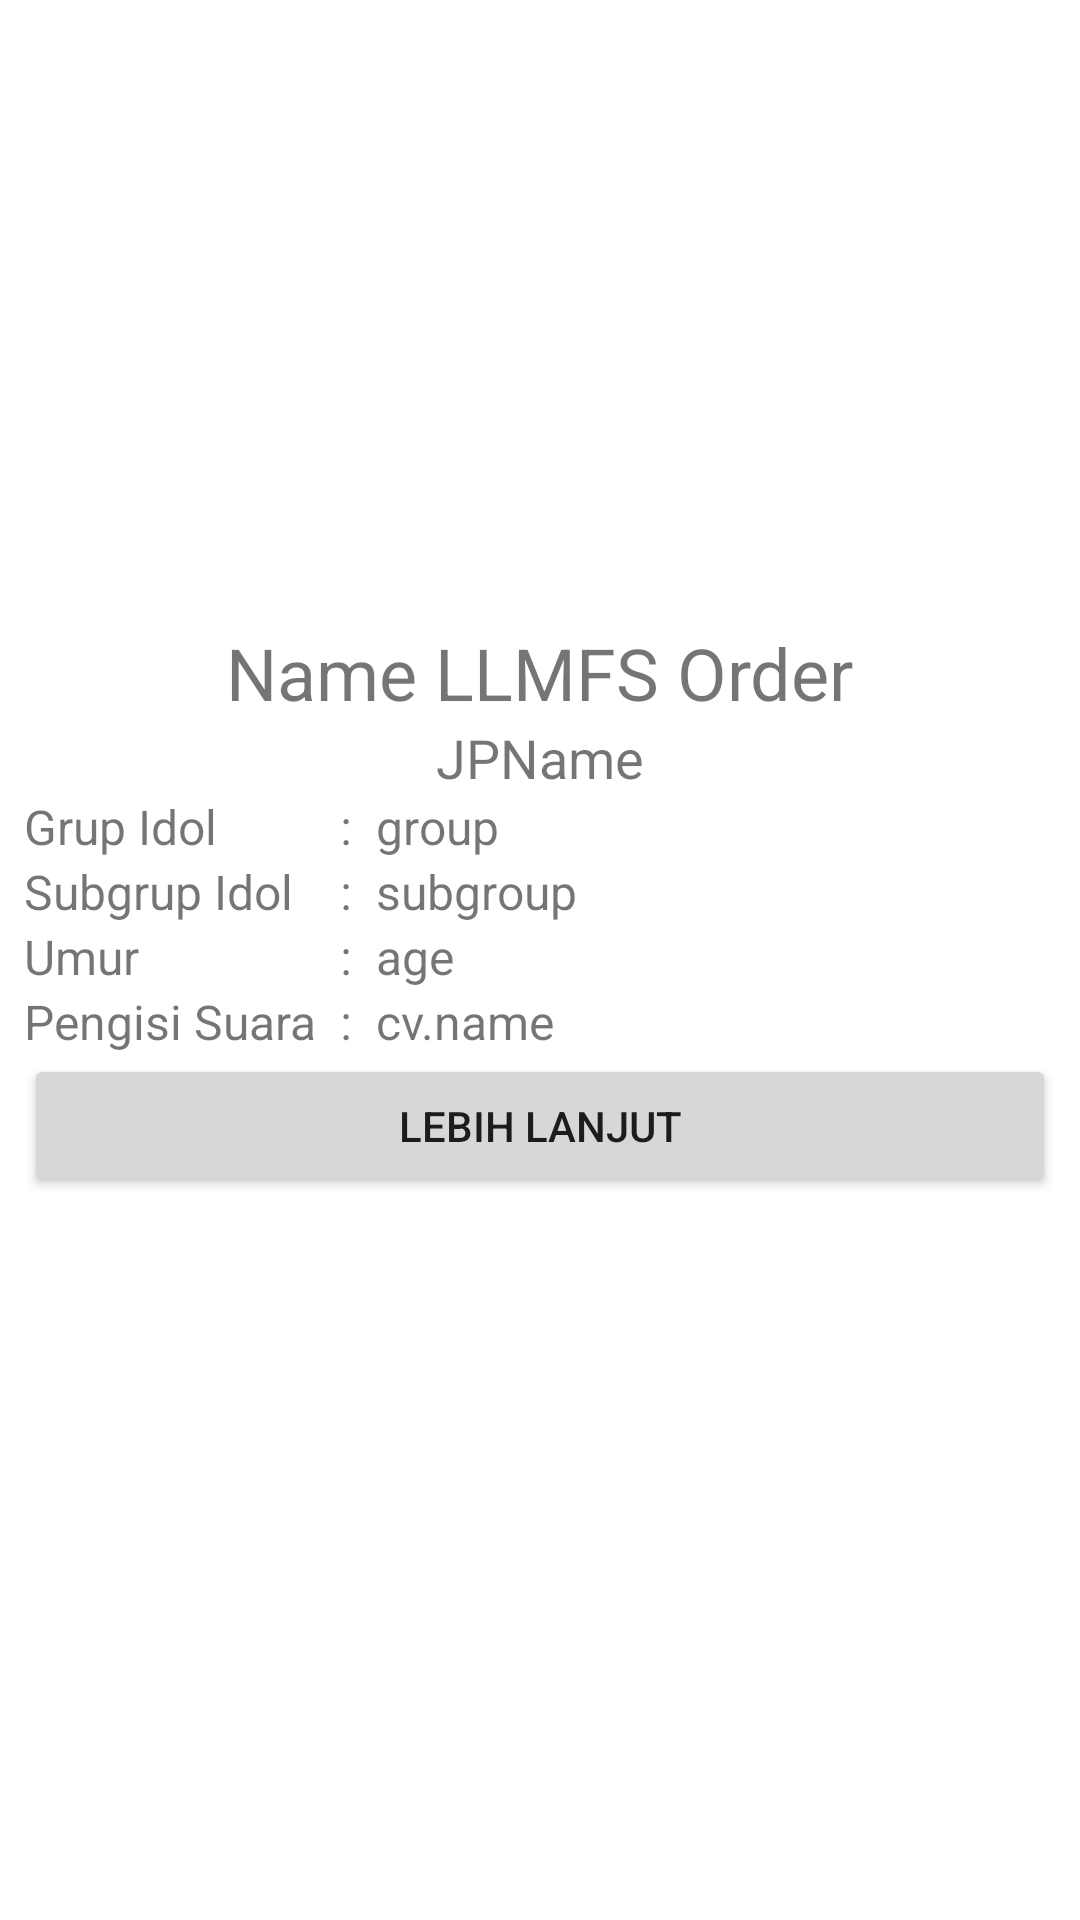

The Android layout XML behind this screen, and the referenced resources:
<!-- AndroidManifest.xml: application theme Theme.RecviewWithAPI -->
<!-- res/layout/activity_idol.xml -->
<?xml version="1.0" encoding="utf-8"?>

<ScrollView
    xmlns:android="http://schemas.android.com/apk/res/android"
    xmlns:app="http://schemas.android.com/apk/res-auto"
    xmlns:tools="http://schemas.android.com/tools"
    android:layout_width="match_parent"
    android:layout_height="match_parent"
    tools:context=".IdolActivity">

    <androidx.constraintlayout.widget.ConstraintLayout
        android:layout_width="match_parent"
        android:layout_height="wrap_content"
        android:padding="8dp">

        <ImageView
            android:id="@+id/imageView4"
            android:layout_width="200dp"
            android:layout_height="200dp"
            app:layout_constraintEnd_toEndOf="parent"
            app:layout_constraintStart_toStartOf="parent"
            app:layout_constraintTop_toTopOf="parent"
            tools:srcCompat="@tools:sample/avatars" />

        <TextView
            android:id="@+id/textView7"
            android:layout_width="wrap_content"
            android:layout_height="wrap_content"
            android:text="Name LLMFS Order"
            android:textSize="24sp"
            app:layout_constraintEnd_toEndOf="parent"
            app:layout_constraintStart_toStartOf="parent"
            app:layout_constraintTop_toBottomOf="@+id/imageView4" />

        <TextView
            android:id="@+id/textView8"
            android:layout_width="wrap_content"
            android:layout_height="wrap_content"
            android:text="JPName"
            android:textSize="18sp"
            app:layout_constraintEnd_toEndOf="parent"
            app:layout_constraintStart_toStartOf="parent"
            app:layout_constraintTop_toBottomOf="@+id/textView7" />

        <TextView
            android:id="@+id/textView9"
            android:layout_width="wrap_content"
            android:layout_height="wrap_content"
            android:text="Grup Idol"
            android:textSize="16sp"
            app:layout_constraintStart_toStartOf="parent"
            app:layout_constraintTop_toBottomOf="@+id/textView8" />

        <TextView
            android:id="@+id/textView10"
            android:layout_width="wrap_content"
            android:layout_height="wrap_content"
            android:text="Subgrup Idol"
            android:textSize="16sp"
            app:layout_constraintStart_toStartOf="parent"
            app:layout_constraintTop_toBottomOf="@+id/textView9" />

        <TextView
            android:id="@+id/textView11"
            android:layout_width="wrap_content"
            android:layout_height="wrap_content"
            android:text="Umur"
            android:textSize="16sp"
            app:layout_constraintStart_toStartOf="parent"
            app:layout_constraintTop_toBottomOf="@+id/textView10" />

        <TextView
            android:id="@+id/textView12"
            android:layout_width="wrap_content"
            android:layout_height="wrap_content"
            android:text="Pengisi Suara"
            android:textSize="16sp"
            app:layout_constraintStart_toStartOf="parent"
            app:layout_constraintTop_toBottomOf="@+id/textView11" />

        <Button
            android:id="@+id/button"
            android:layout_width="0dp"
            android:layout_height="wrap_content"
            android:text="Lebih Lanjut"
            app:layout_constraintEnd_toEndOf="parent"
            app:layout_constraintStart_toStartOf="parent"
            app:layout_constraintTop_toBottomOf="@+id/textView12"
            android:onClick="idolMoreInfo"/>

        <TextView
            android:id="@+id/textView13"
            android:layout_width="wrap_content"
            android:layout_height="wrap_content"
            android:layout_marginLeft="8dp"
            android:text=":"
            android:textSize="16sp"
            app:layout_constraintStart_toEndOf="@+id/textView12"
            app:layout_constraintTop_toTopOf="@+id/textView9" />

        <TextView
            android:id="@+id/textView14"
            android:layout_width="wrap_content"
            android:layout_height="wrap_content"
            android:layout_marginLeft="8dp"
            android:text=":"
            android:textSize="16sp"
            app:layout_constraintStart_toEndOf="@+id/textView12"
            app:layout_constraintTop_toBottomOf="@+id/textView13" />

        <TextView
            android:id="@+id/textView15"
            android:layout_width="wrap_content"
            android:layout_height="wrap_content"
            android:layout_marginLeft="8dp"
            android:text=":"
            android:textSize="16sp"
            app:layout_constraintStart_toEndOf="@+id/textView12"
            app:layout_constraintTop_toBottomOf="@+id/textView14" />

        <TextView
            android:id="@+id/textView16"
            android:layout_width="wrap_content"
            android:layout_height="wrap_content"
            android:text=":"
            android:textSize="16sp"
            app:layout_constraintStart_toEndOf="@+id/textView12"
            app:layout_constraintTop_toBottomOf="@+id/textView15"
            android:layout_marginLeft="8dp" />

        <TextView
            android:id="@+id/textView17"
            android:layout_width="wrap_content"
            android:layout_height="wrap_content"
            android:layout_marginLeft="8dp"
            android:text="group"
            android:textSize="16sp"
            app:layout_constraintStart_toEndOf="@+id/textView13"
            app:layout_constraintTop_toTopOf="@+id/textView13" />

        <TextView
            android:id="@+id/textView18"
            android:layout_width="wrap_content"
            android:layout_height="wrap_content"
            android:layout_marginLeft="8dp"
            android:text="subgroup"
            android:textSize="16sp"
            app:layout_constraintStart_toEndOf="@+id/textView14"
            app:layout_constraintTop_toBottomOf="@+id/textView17" />

        <TextView
            android:id="@+id/textView19"
            android:layout_width="wrap_content"
            android:layout_height="wrap_content"
            android:layout_marginLeft="8dp"
            android:text="age"
            android:textSize="16sp"
            app:layout_constraintStart_toEndOf="@+id/textView15"
            app:layout_constraintTop_toBottomOf="@+id/textView18" />

        <TextView
            android:id="@+id/textView20"
            android:layout_width="wrap_content"
            android:layout_height="wrap_content"
            android:layout_marginLeft="8dp"
            android:text="cv.name"
            android:textSize="16sp"
            app:layout_constraintStart_toEndOf="@+id/textView16"
            app:layout_constraintTop_toBottomOf="@+id/textView19" />
    </androidx.constraintlayout.widget.ConstraintLayout>
</ScrollView>
<!-- resources referenced by this layout -->
<resources>
  <style name="Theme.RecviewWithAPI" parent="Theme.MaterialComponents.DayNight.DarkActionBar">
          
          <item name="colorPrimary">@color/purple_500</item>
          <item name="colorPrimaryVariant">@color/purple_700</item>
          <item name="colorOnPrimary">@color/white</item>
          
          <item name="colorSecondary">@color/teal_200</item>
          <item name="colorSecondaryVariant">@color/teal_700</item>
          <item name="colorOnSecondary">@color/black</item>
          
          <item name="android:statusBarColor" tools:targetApi="l">?attr/colorPrimaryVariant</item>
          
      </style>
  <!-- not gathered from this repository: default colours our renderer supplied (Android Studio template values) -->
  <color name="purple_500">#FF6200EE</color>
  <color name="purple_700">#FF3700B3</color>
  <color name="teal_200">#FF03DAC5</color>
  <color name="teal_700">#FF018786</color>
  <color name="black">#FF000000</color>
  <color name="white">#FFFFFFFF</color>
</resources>
